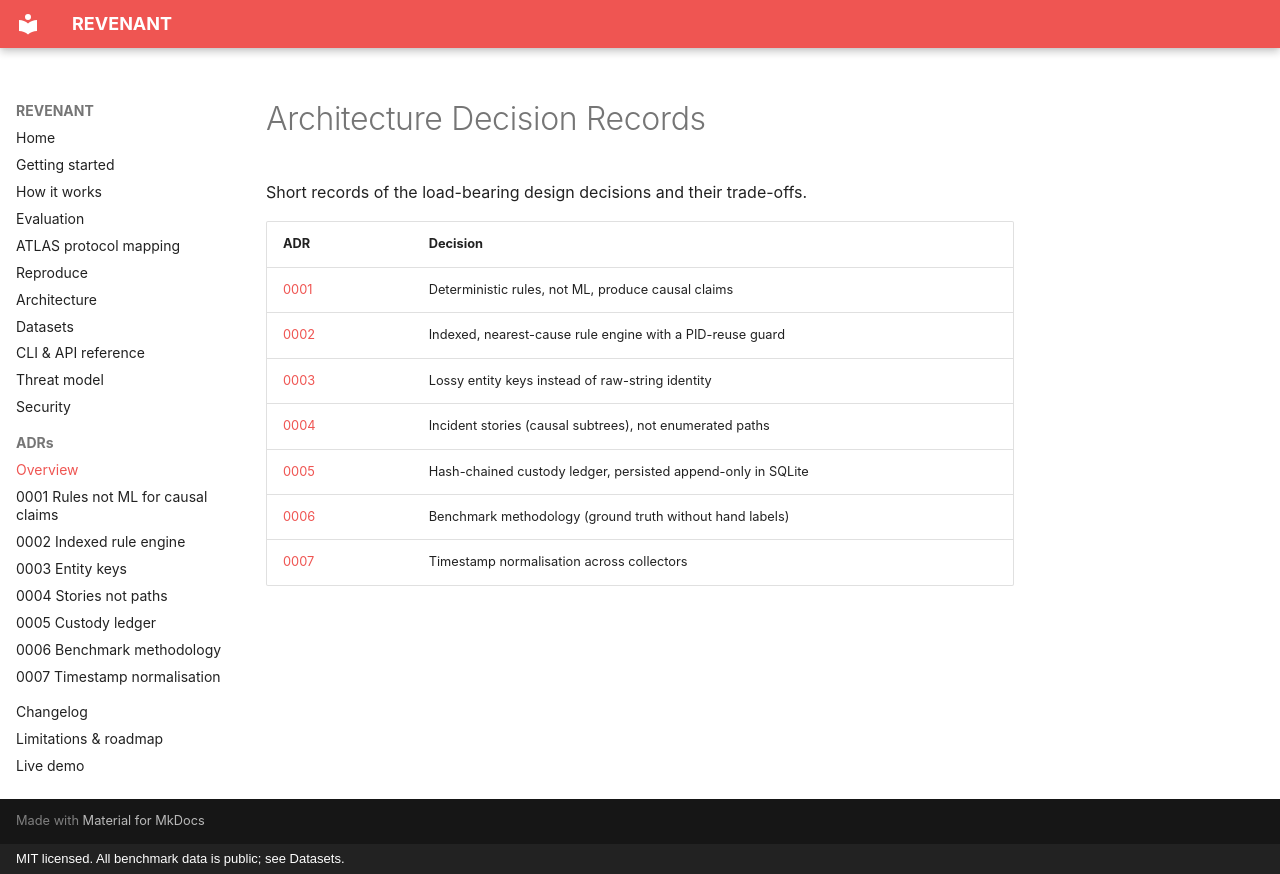

repository: rakshit-737/revenant · page: adr/index.html · generator: mkdocs · copyright: MIT licensed. All benchmark data is public; see Datasets.

# Architecture Decision Records

Short records of the load-bearing design decisions and their trade-offs.

| ADR | Decision |
| --- | --- |
| [0001](0001-rules-not-ml-for-causal-claims.md) | Deterministic rules, not ML, produce causal claims |
| [0002](0002-indexed-rule-engine.md) | Indexed, nearest-cause rule engine with a PID-reuse guard |
| [0003](0003-entity-keys.md) | Lossy entity keys instead of raw-string identity |
| [0004](0004-stories-not-paths.md) | Incident stories (causal subtrees), not enumerated paths |
| [0005](0005-custody-ledger.md) | Hash-chained custody ledger, persisted append-only in SQLite |
| [0006](0006-benchmark-methodology.md) | Benchmark methodology (ground truth without hand labels) |
| [0007](0007-timestamp-normalisation.md) | Timestamp normalisation across collectors |
